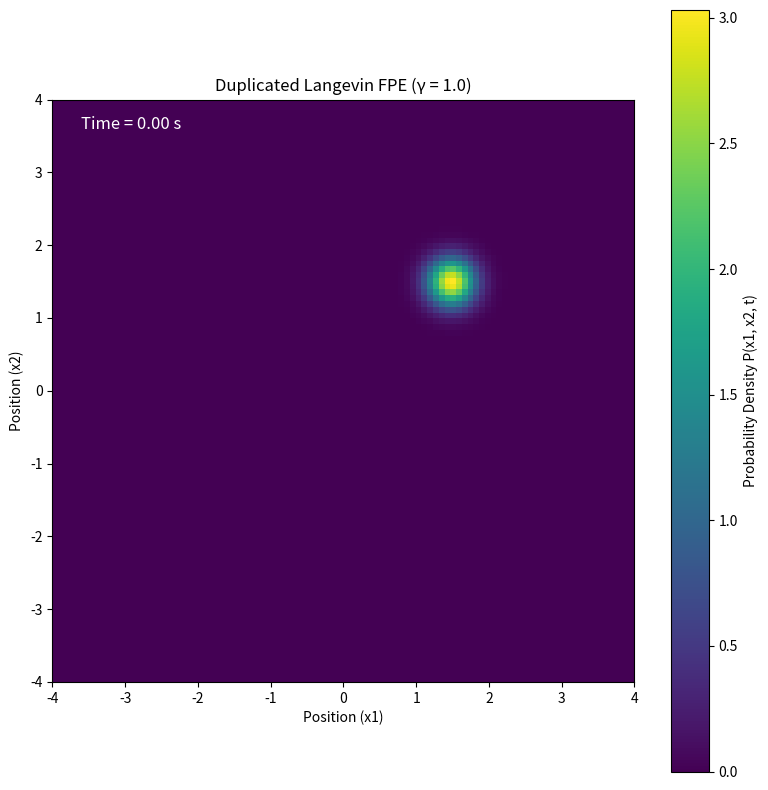

The matplotlib source for this figure:
import numpy as np
import matplotlib.pyplot as plt
import matplotlib.animation as animation
from scipy.stats import multivariate_normal

def run_duplicated_simulation():
    """
    Sets up and runs the Fokker-Planck simulation for the duplicated Langevin system.
    """
    # --- 1. Parameter Setup ---
    # Spatial Grid
    N = 101  # Number of grid points for both x1 and x2
    x_min, x_max = -4.0, 4.0
    x = np.linspace(x_min, x_max, N)
    y = np.linspace(x_min, x_max, N)
    dx = x[1] - x[0]
    dy = y[1] - y[0]
    X, Y = np.meshgrid(x, y)

    # Time Grid
    T = 8.0  # Total simulation time
    dt = 0.001 # Time step size
    Nt = int(T / dt)

    # Physical Parameters
    # For f(x) = -x, the force constant k=1
    k = 1.0
    # Diffusion coefficient D
    D = 0.5
    # Coupling constant gamma (breaks detailed balance)
    gamma = 1.0 # Set to 0 to recover two independent processes

    # --- 2. Initial Condition ---
    # Start with a narrow 2D Gaussian distribution centered off-origin
    # to better visualize the drift and rotation.
    mu_0 = [1.5, 1.5]
    cov_0 = [[0.05, 0], [0, 0.05]]
    P = multivariate_normal.pdf(np.stack((X, Y), axis=-1), mean=mu_0, cov=cov_0)
    P /= np.sum(P) * dx * dy  # Normalize

    # --- 3. Plotting and Animation Setup ---
    fig, ax = plt.subplots(figsize=(8, 8))
    ax.set_title(f"Duplicated Langevin FPE (γ = {gamma})")
    ax.set_xlabel("Position (x1)")
    ax.set_ylabel("Position (x2)")

    # Use imshow for 2D heatmap visualization
    im = ax.imshow(P.T, cmap='viridis', origin='lower',
                   extent=[x_min, x_max, x_min, x_max],
                   vmin=0, vmax=np.max(P)*1.1) # Transpose P for correct axis orientation
    fig.colorbar(im, ax=ax, label="Probability Density P(x1, x2, t)")
    time_text = ax.text(0.05, 0.95, '', transform=ax.transAxes, color='white', fontsize=12)

    # --- 4. Update Function for Animation ---
    def update(frame):
        """
        Calculates the state of the system at the next time step using Finite Differences.
        """
        nonlocal P
        P_current = P.copy()

        # Loop over interior grid points
        for i in range(1, N - 1):
            for j in range(1, N - 1):
                # --- Fokker-Planck Equation Terms ---
                # f(x) = -k*x
                f_x1 = -k * X[i, j]
                f_x2 = -k * Y[i, j]

                # Drift terms: -∂/∂x_i [A_i * P]
                # Using central differences for ∂(stuff)/∂x
                drift_x1 = ( (f_x1 + gamma * f_x2) * P_current[i,j] ) * 0 # This is a placeholder, we need the derivative of the product
                drift_x1_term_full = ((-k*X[i+1,j] + gamma*(-k*Y[i+1,j])) * P_current[i+1,j] - \
                                      (-k*X[i-1,j] + gamma*(-k*Y[i-1,j])) * P_current[i-1,j]) / (2*dx)

                drift_x2 = ( (f_x2 - gamma * f_x1) * P_current[i,j] ) * 0 # This is a placeholder
                drift_x2_term_full = ((-k*Y[i,j+1] - gamma*(-k*X[i,j+1])) * P_current[i,j+1] - \
                                      (-k*Y[i,j-1] - gamma*(-k*X[i,j-1])) * P_current[i,j-1]) / (2*dy)

                # Diffusion terms: D * ∂²P/∂x_i²
                diffusion_x1 = D * (P_current[i+1, j] - 2*P_current[i, j] + P_current[i-1, j]) / (dx**2)
                diffusion_x2 = D * (P_current[i, j+1] - 2*P_current[i, j] + P_current[i, j-1]) / (dy**2)

                # Combine terms to update P
                P[i, j] = P_current[i, j] + dt * ( -drift_x1_term_full - drift_x2_term_full + diffusion_x1 + diffusion_x2 )

        # Enforce boundary conditions (zero probability at the edges)
        P[0, :] = P[-1, :] = P[:, 0] = P[:, -1] = 0

        # Re-normalize to conserve total probability
        P /= np.sum(P) * dx * dy

        # Update the plot data
        im.set_data(P.T)
        im.set_clim(vmin=0, vmax=np.max(P)) # Adjust color limits for visibility
        time_text.set_text(f'Time = {frame * dt:.2f} s')
        return im, time_text

    # --- 5. Run Animation ---
    ani = animation.FuncAnimation(
        fig, update, frames=Nt, interval=1, blit=True, repeat=False
    )

    plt.tight_layout()
    plt.show()

# --- Main execution block ---
if __name__ == '__main__':
    try:
        import numpy
        import matplotlib
        import scipy
    except ImportError as e:
        print(f"Error: A required library is not installed. {e}")
        print("Please install necessary libraries using: pip install numpy matplotlib scipy")
    else:
        run_duplicated_simulation()
